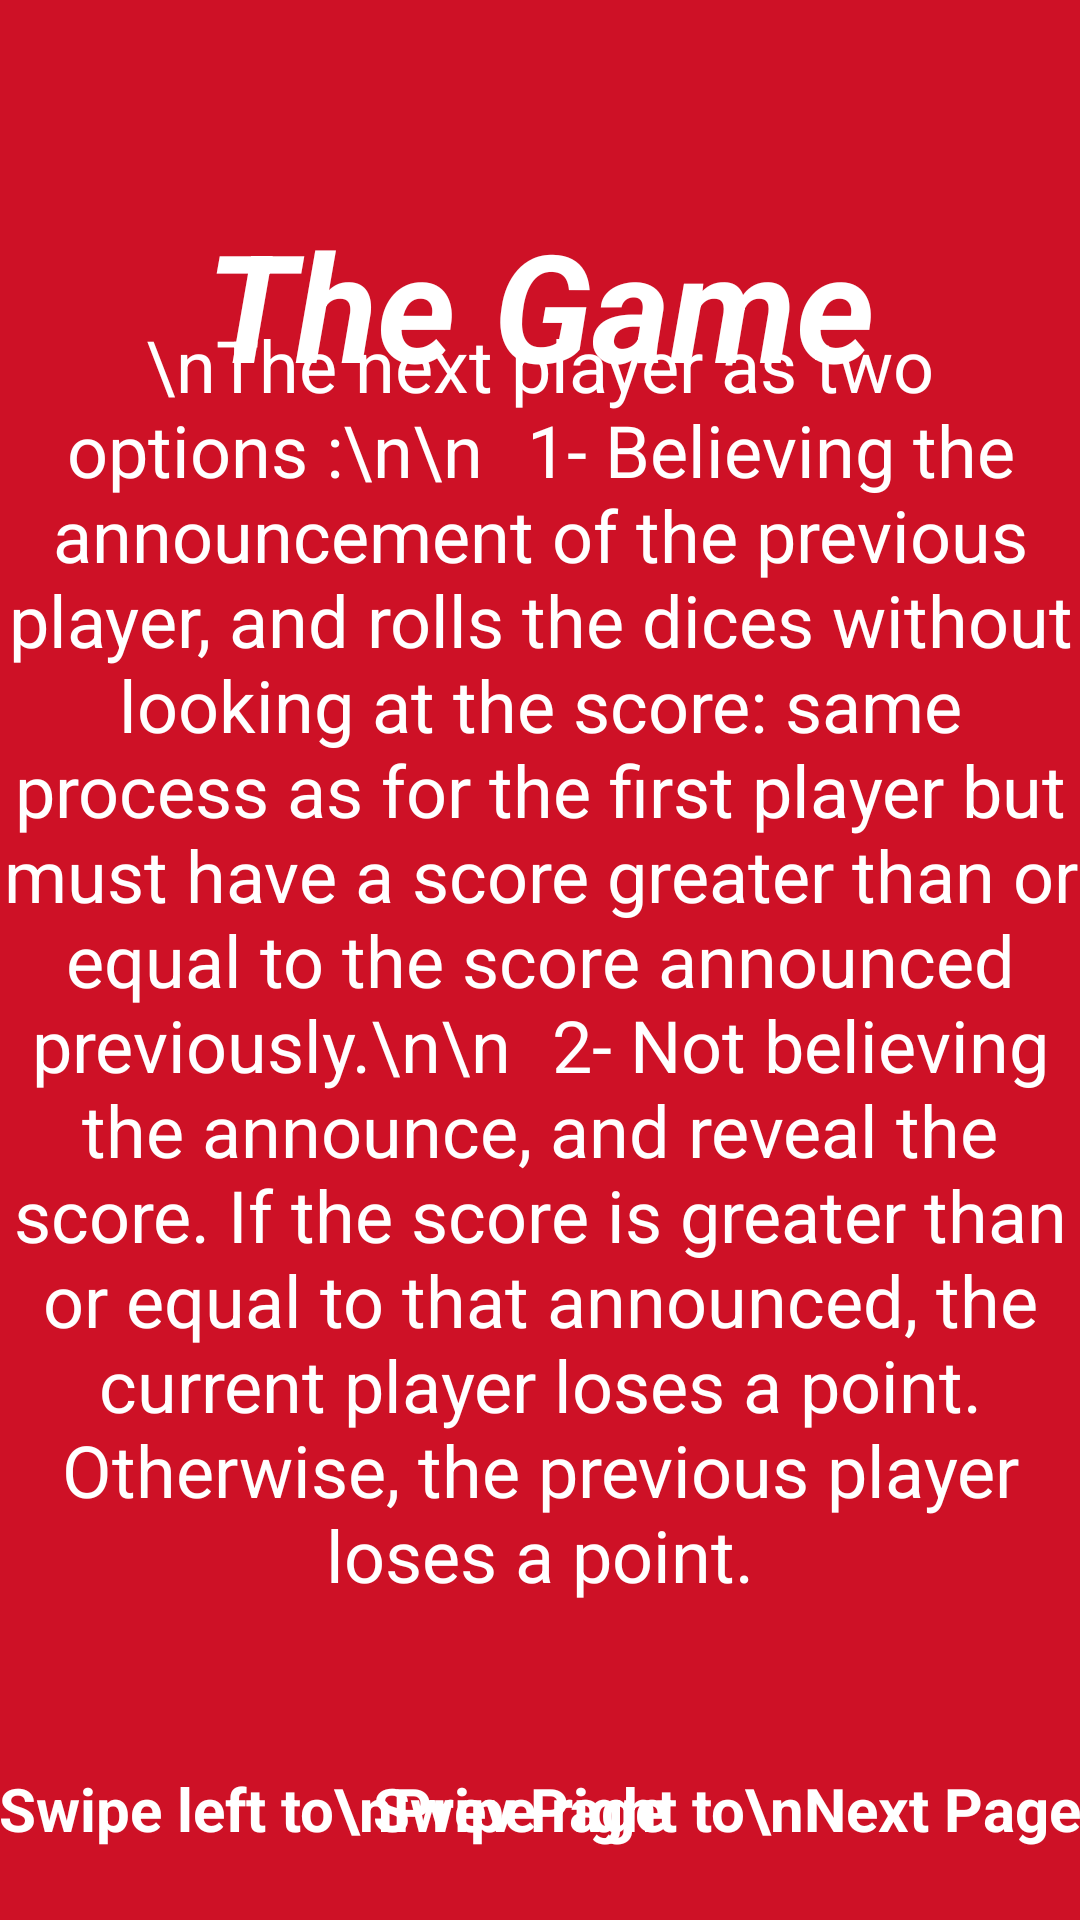

The Android layout XML behind this screen, and the referenced resources:
<!-- AndroidManifest.xml: application theme Theme.MexicanGame -->
<!-- res/layout/the_game_.xml -->
<?xml version="1.0" encoding="utf-8"?>
<RelativeLayout xmlns:android="http://schemas.android.com/apk/res/android"
    android:orientation="vertical" android:layout_width="match_parent"
    android:background="@color/mexico_red"

    android:layout_height="match_parent">

    <TextView
        android:id="@+id/main_textview_greeting"
        android:layout_width="fill_parent"
        android:layout_height="wrap_content"
        android:padding="8dp"
        android:text="The Game"
        android:textSize="50dp"
        android:textColor="@android:color/white"
        android:gravity="center"
        android:layout_marginTop="60dp"
        android:layout_marginBottom="210dp"
        android:textStyle="italic|bold"
        />

    <TextView
        android:layout_width="wrap_content"
        android:layout_height="wrap_content"
        android:text="\nThe next player as two options :\n\n
		1- Believing the announcement of the previous player, and rolls the dices without looking at the score: same process
as for the first player but must have a score greater than or equal to the score announced previously.\n\n
		2- Not believing the announce, and reveal the score. If the score is greater than or equal to that announced, the current
player loses a point. Otherwise, the previous player loses a point."
        android:layout_gravity="center"
        android:textAlignment="center"
        android:textSize="24sp"
        android:textColor="@android:color/white"
        android:layout_centerVertical="true"
        android:layout_centerHorizontal="true"
        android:id="@+id/textView" />

    <TextView
        android:layout_width="wrap_content"
        android:layout_height="wrap_content"
        android:text="Swipe left to\nPrev Page"
        android:layout_gravity="center_horizontal"
        android:textSize="20sp"
        android:textColor="@android:color/white"
        android:textStyle="bold"
        android:minLines="2"
        android:id="@+id/textView2"
        android:padding="@dimen/activity_horizontal_margin"
        android:layout_alignParentBottom="true"
        android:layout_alignParentLeft="true"
        android:layout_alignParentStart="true" />

    <TextView
        android:layout_width="wrap_content"
        android:layout_height="wrap_content"
        android:text="Swipe right to\nNext Page"
        android:layout_gravity="center_horizontal"
        android:textSize="20sp"
        android:textColor="@android:color/white"
        android:textStyle="bold"
        android:padding="@dimen/activity_horizontal_margin"
        android:minLines="2"
        android:id="@+id/textView3"
        android:layout_alignTop="@+id/textView2"
        android:layout_alignParentRight="true"
        android:layout_alignParentEnd="true" />

</RelativeLayout>
<!-- resources referenced by this layout -->
<resources>
  <color name="mexico_red">#CE1126</color>
  <style name="Theme.MexicanGame" parent="Theme.AppCompat.Light.NoActionBar">
          
          <item name="colorPrimary">@color/purple_500</item>
          <item name="colorPrimaryVariant">@color/purple_700</item>
          <item name="colorOnPrimary">@color/white</item>
          
          <item name="colorSecondary">@color/teal_200</item>
          <item name="colorSecondaryVariant">@color/teal_700</item>
          <item name="colorOnSecondary">@color/black</item>
          
          <item name="android:statusBarColor">@color/beige</item>
          
      </style>
  <color name="purple_500">#FF6200EE</color>
  <color name="purple_700">#FF3700B3</color>
  <color name="white">#FFFFFFFF</color>
  <color name="teal_200">#FF03DAC5</color>
  <color name="teal_700">#FF018786</color>
  <color name="black">#424242</color>
  <color name="beige">#FCD9AF</color>
</resources>
